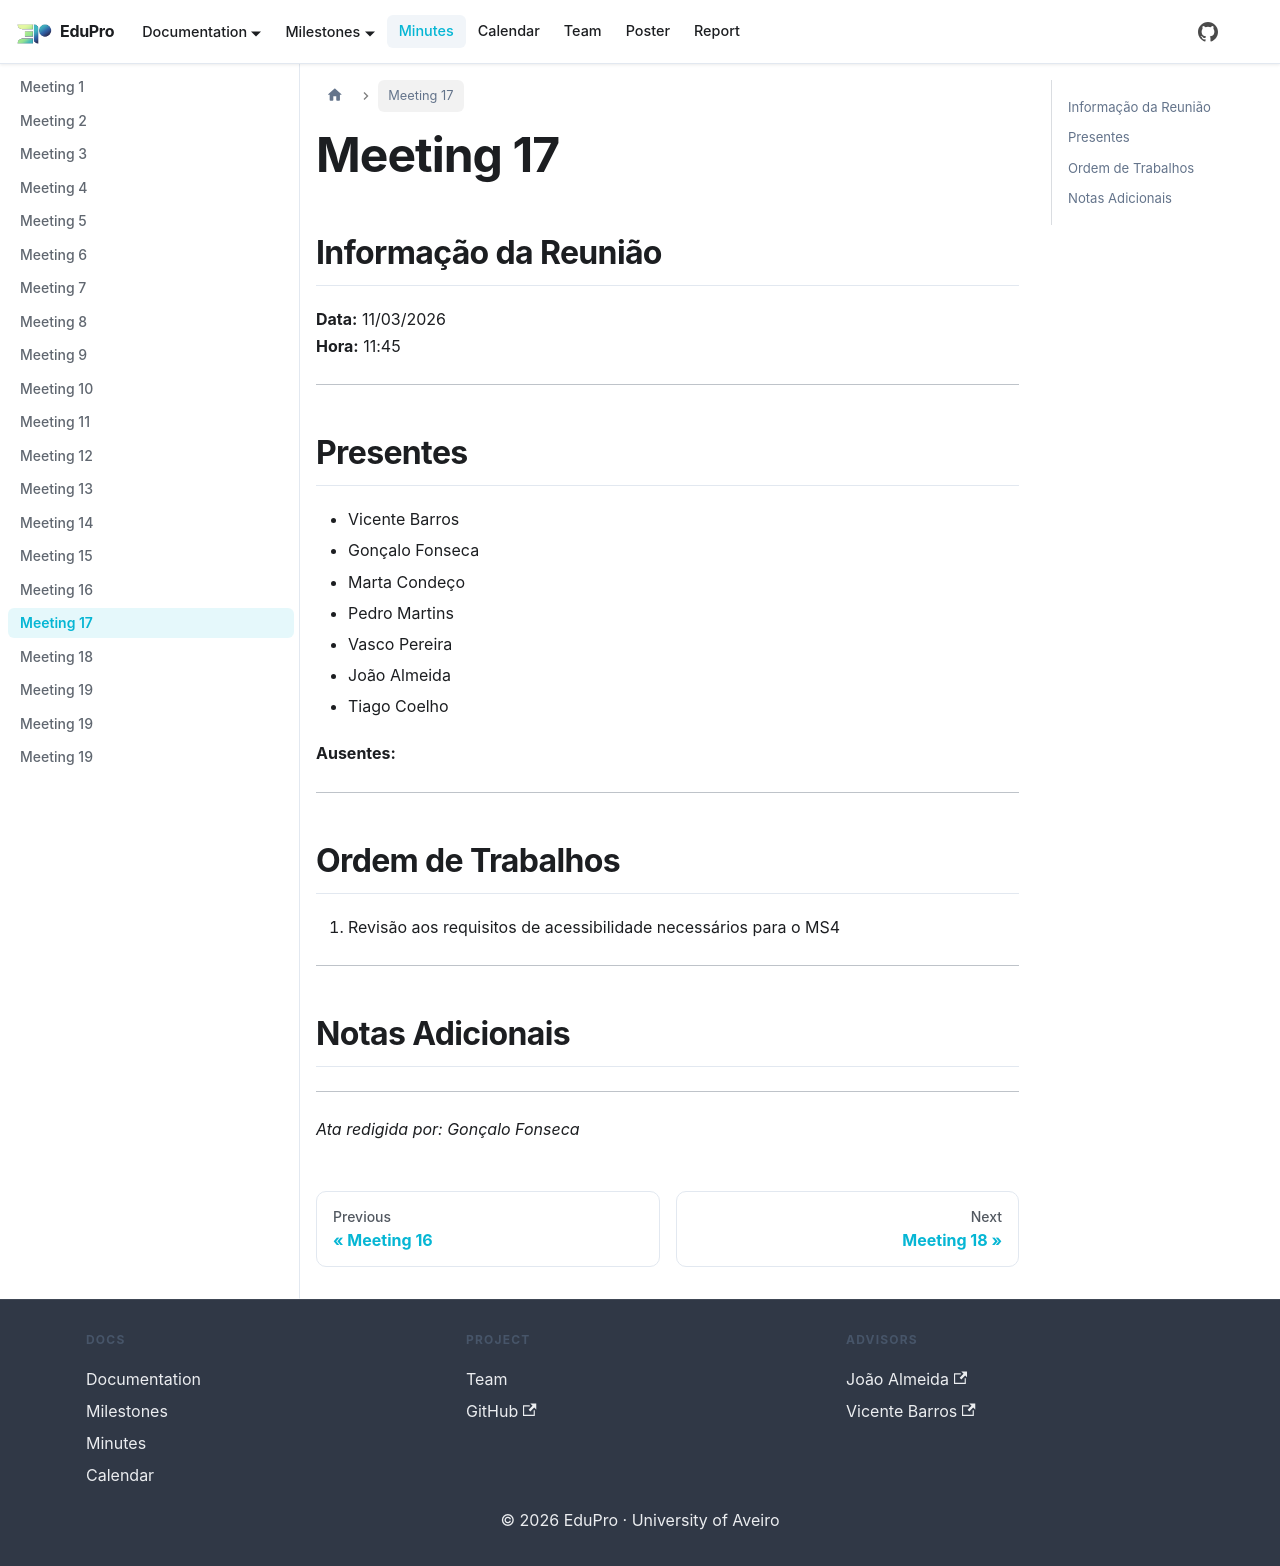

repository: PEI-EduPro/docs · page: docs/minutes/minute17/index.html · generator: docusaurus

---
sidebar_position: 17
---

# Meeting 17

## Informação da Reunião

**Data:** 11/03/2026  
**Hora:** 11:45

---

## Presentes

- Vicente Barros
- Gonçalo Fonseca
- Marta Condeço
- Pedro Martins
- Vasco Pereira
- João Almeida
- Tiago Coelho

**Ausentes:**

---

## Ordem de Trabalhos

1. Revisão aos requisitos de acessibilidade necessários para o MS4


---

## Notas Adicionais

---

*Ata redigida por: Gonçalo Fonseca*
